Photos from the image-classification dataset "pizza_steak_sushi_20_percent" in the GitHub repository devdezzies/deep-learning-with-pytorch. Its 2 classes are: steak, sushi.

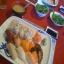
Label: sushi

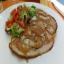
Label: steak

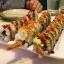
Label: sushi

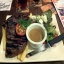
Label: steak

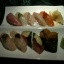
Label: sushi

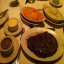
Label: steak
